Run: headless pygame with SDL's dummy video driver; simulated clock (each Clock.tick advances the game by its frame time, no real sleeping); random seed 0; keys injected as events and as key.get_pressed() state; no mouse input.
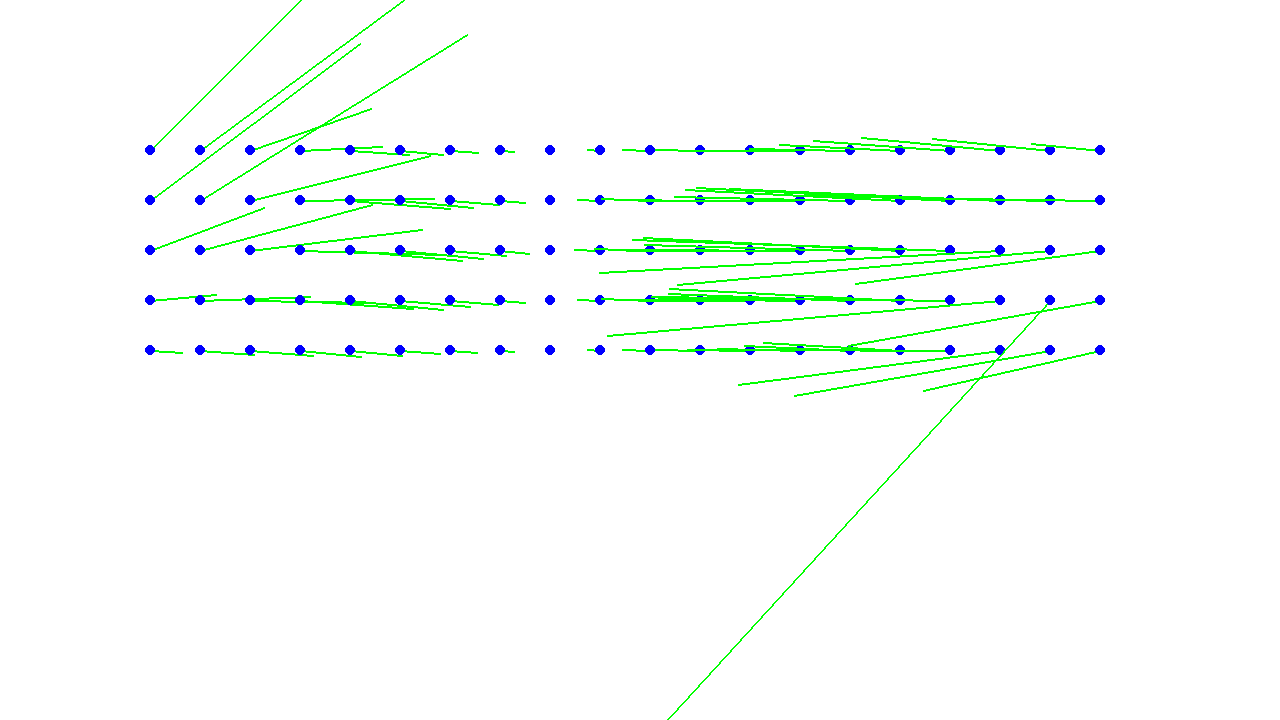
Frame 1 of 4 · flips 1–60 · no input
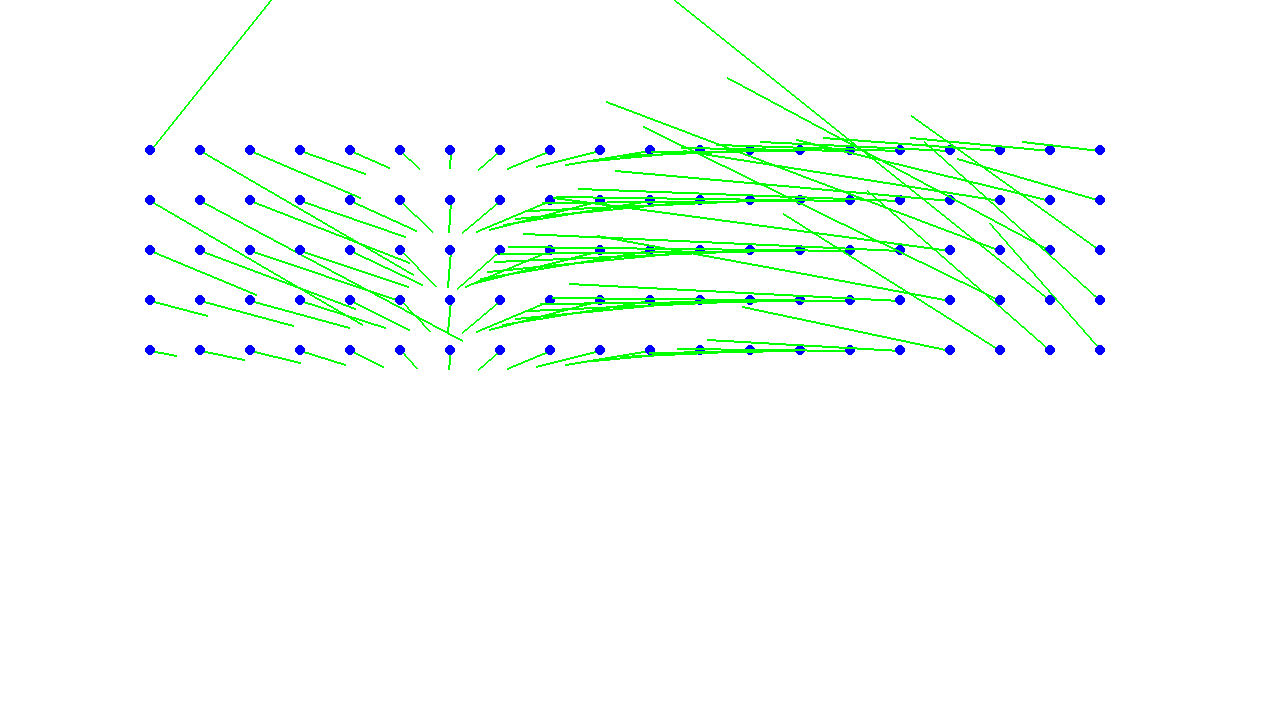
Frame 2 of 4 · flips 61–180 · tapped SPACE, RETURN · held RIGHT (→), D
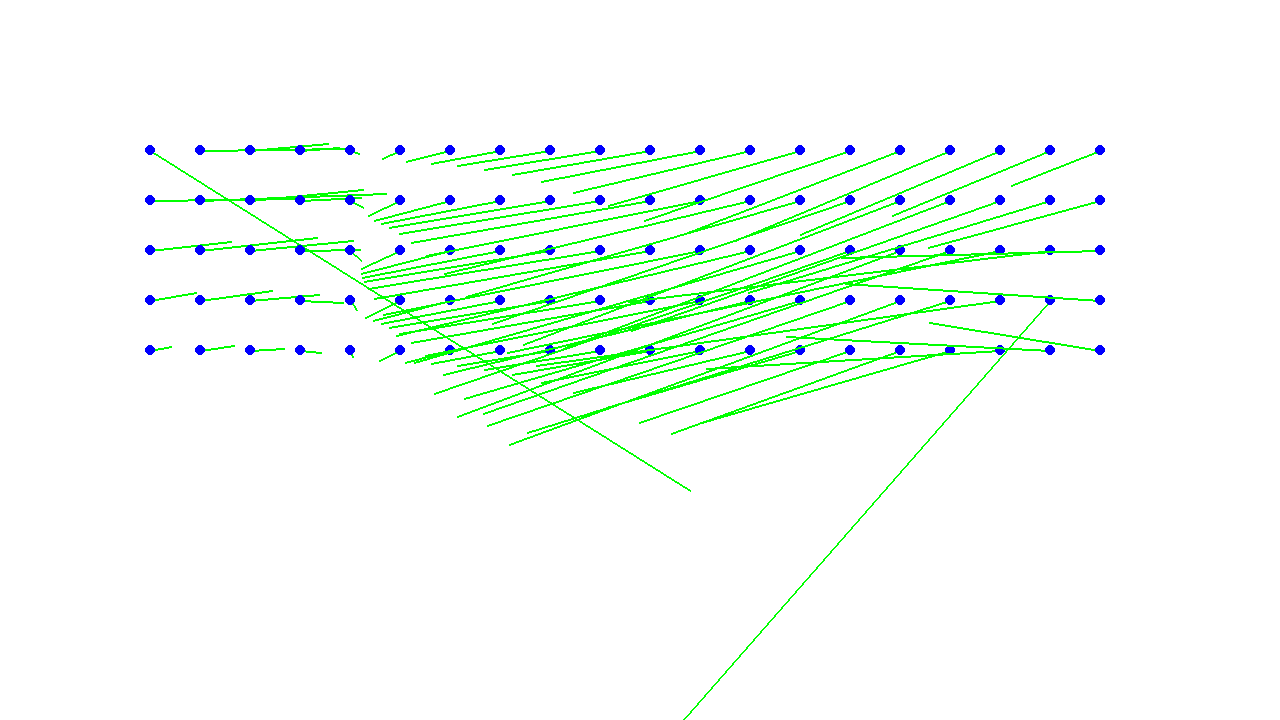
Frame 3 of 4 · flips 181–300 · held DOWN (↓), S
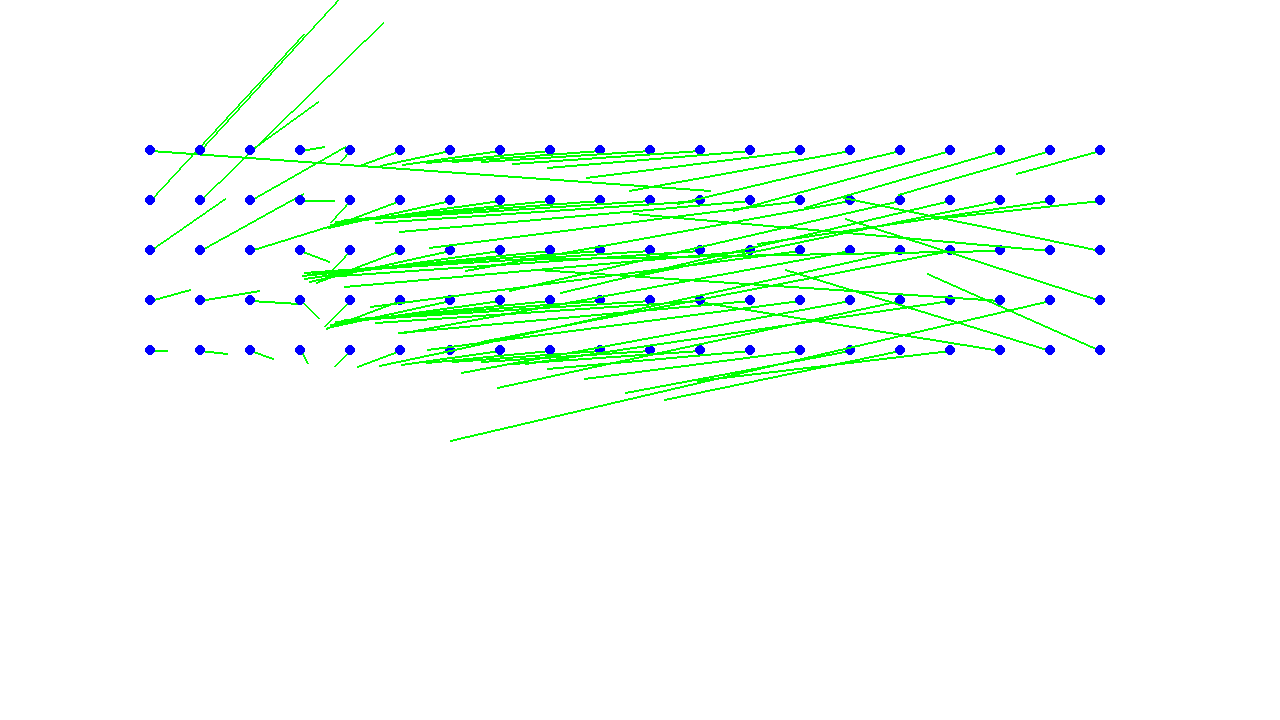
Frame 4 of 4 · flips 301–420 · held LEFT (←), A, UP (↑), W

The pygame program that drew these frames:

#!/usr/bin/env python2

import pygame
from pygame.color import *
from pygame.locals import *


def calc_new_vec(ivec, values):
    vec = [ivec[0], ivec[1]]
    magic = 0.98
    for v in values:
        if v is not None:
            vec[0] += v[0] * magic
            vec[1] += v[1] * magic
    return (float(vec[0]) / len(values), float(vec[1]) / len(values))

def calc_new_wind_map(_map):
    nmap = [[(0, 0) for x in range(5)] for x in range(20)]
    for i, line in enumerate(_map):
        for j, case in enumerate(line):
            nmap[i][j] = calc_new_vec(_map[i][j],
                                      [None if i - 1 < 0 else _map[i - 1][j],
                                       None if i - 1 < 0 or j - 1 < 0 else _map[i - 1][j - 1],
                                       None if j - 1 < 0 else _map[i][j - 1],
                                       None if i + 1 >= len(_map) or j - 1 < 0 else _map[i + 1][j - 1],
                                       None if i + 1 >= len(_map) else _map[i + 1][j],
                                       None if i + 1 >= len(_map) or j + 1 >= len(_map[i]) else _map[i + 1][j + 1],
                                       None if j + 1 >= len(_map[i]) else _map[i][j + 1],
                                       None if i - 1 < 0 or j + 1 >= len(_map[i]) else _map[i - 1][j + 1]
                                   ])
    return nmap

def draw_wind_map(_map):
    for line in _map:
        print(line)
    print()
            

def draw_wind_vec(srfc, _map):
    for i, line in enumerate(_map):
        for j, case in enumerate(line):
            pygame.draw.lines(srfc, THECOLORS["green"], False, [(i * 50 + 150, j * 50 + 150), (150 + i * 50 + case[0] * 20, 150 + j * 50 + case[1] * 20)], 2)
            pygame.draw.circle(srfc, THECOLORS["blue"], (i * 50 + 150, j * 50 + 150), 5, 0)
import random
if __name__ == "__main__":
    windList = [[(0, 0) for x in range(5)] for x in range(20)]

    pygame.init()
    screen = pygame.display.set_mode((1280, 720))
    # windList[0][0] = (5, 6)
    # windList[0][1] = (150.0, 300.0)
    i = 0
    trigger = True
    val = (0, 0)
    val2 = (0, 0)
    while True:
        i += 1
        if i % 5 == 0:
            val = (random.randint(20, 40), random.randint(-40, 40))
            val2 = (random.randint(-40, -20), random.randint(-40, 40))
        windList[0][0] = val
        windList[18][3] = val2
        # draw_wind_map(windList)
        screen.fill(THECOLORS["white"])
        draw_wind_vec(screen, windList)
        windList = calc_new_wind_map(windList)
        pygame.time.wait(200)
        pygame.display.flip()
        # print("\033[0;0H")
